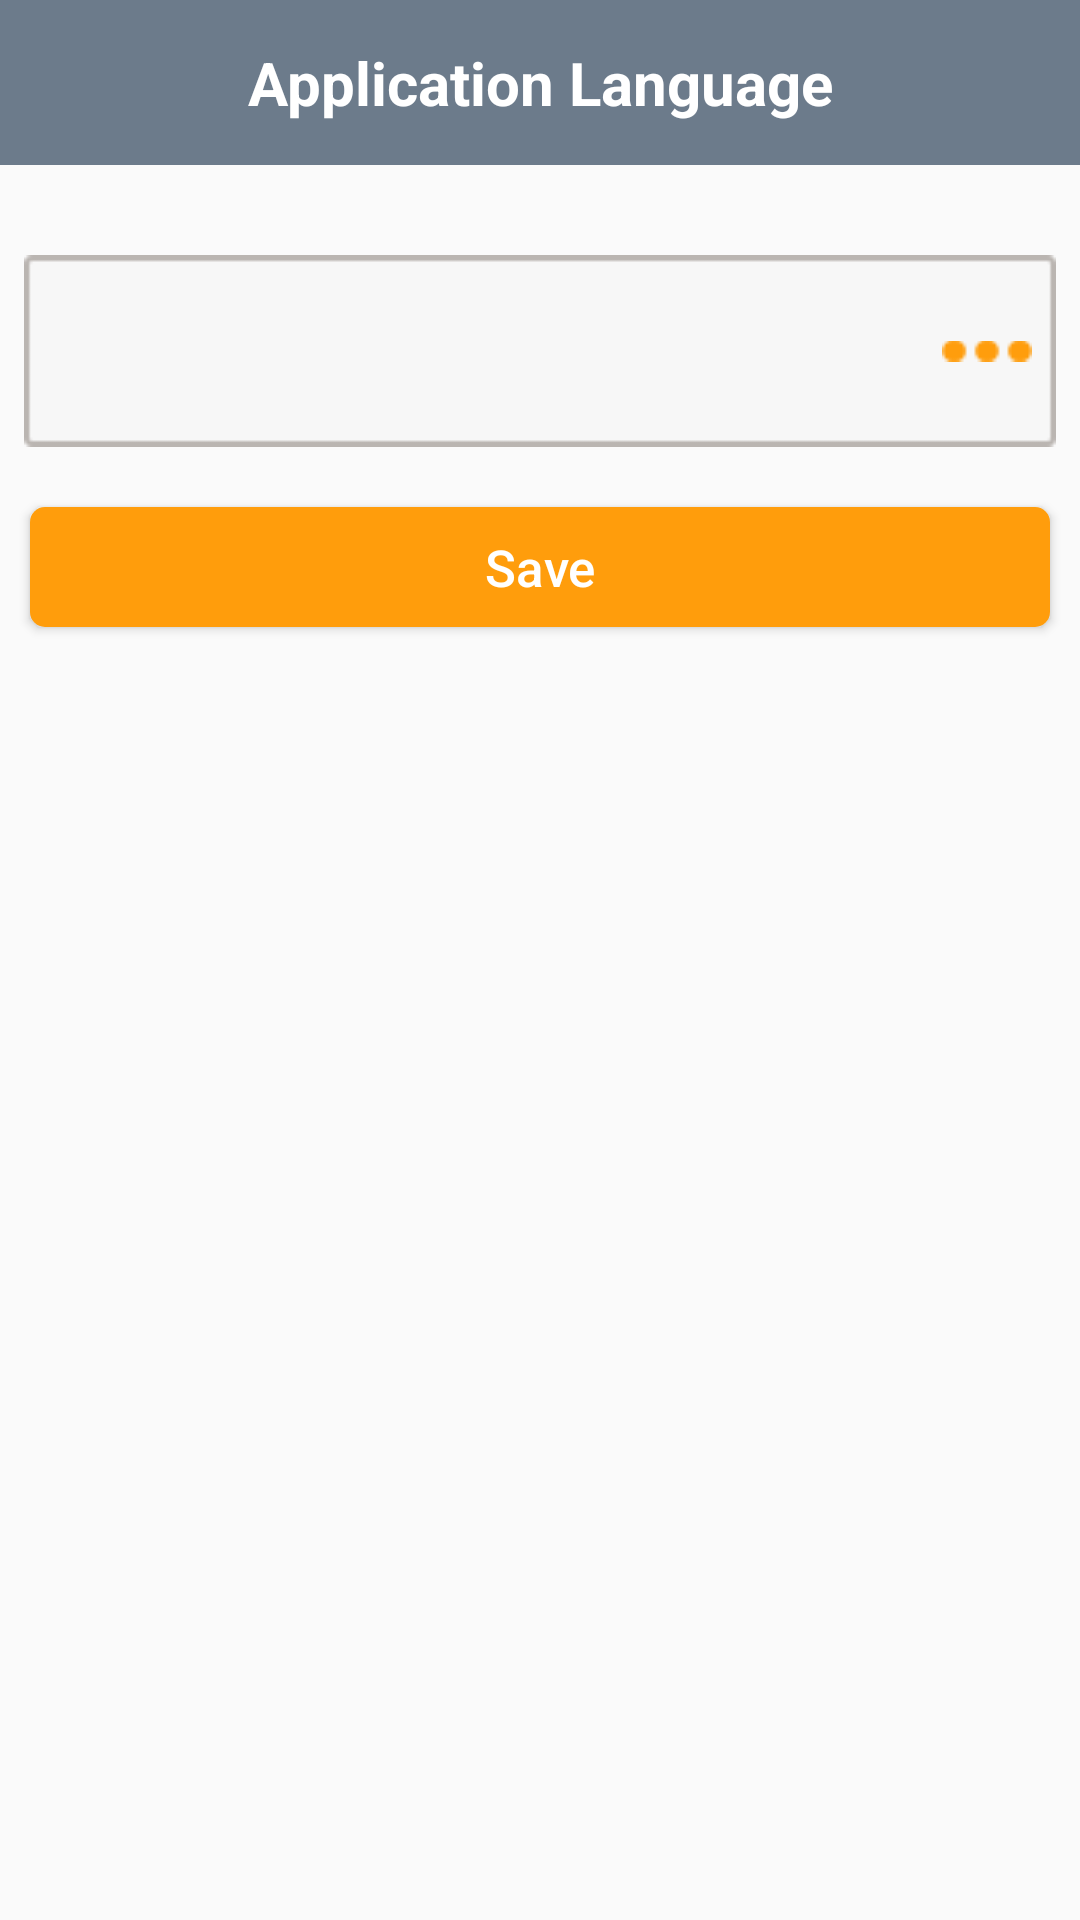

The Android layout XML behind this screen, and the referenced resources:
<!-- AndroidManifest.xml: application theme AppTheme -->
<!-- res/layout/activity_settings.xml -->
<?xml version="1.0" encoding="utf-8"?>
<android.support.design.widget.CoordinatorLayout xmlns:android="http://schemas.android.com/apk/res/android"
    xmlns:app="http://schemas.android.com/apk/res-auto"
    xmlns:tools="http://schemas.android.com/tools"
    android:layout_width="match_parent"
    android:layout_height="match_parent"
    tools:context="com.TMAProject.EzzSteel.Activities.GenralSearchActivity">

    <LinearLayout
        android:layout_width="match_parent"
        android:layout_height="match_parent"
        android:orientation="vertical">
        <TextView
            style="@style/_2nd_title_txt"
            android:text="@string/settings_2nd_title"
            />

        <LinearLayout
            style="@style/general_search_spinner">
            <android.support.v7.widget.AppCompatSpinner
                android:id="@+id/spinner_lang"
                android:layout_width="0dp"
                android:layout_height="match_parent"
                android:background="@null"
                android:layout_weight="1"/>
            <ImageView
                android:layout_width="wrap_content"
                android:layout_height="match_parent"
                android:src="@drawable/spinner_arrow"/>
        </LinearLayout>




            <Button

                android:text="@string/save_btn"
                android:background="@drawable/btn_orange"
                android:id="@+id/btn_save"
                style="@style/ezz_button"
                 />
    </LinearLayout>

</android.support.design.widget.CoordinatorLayout>
<!-- resources referenced by this layout -->
<resources>
  <!-- drawable btn_orange (drawable) -->
  <?xml version="1.0" encoding="utf-8"?>
  <shape xmlns:android="http://schemas.android.com/apk/res/android"
      android:shape="rectangle">
      <corners
          android:radius="5dp"/>
      <solid
          android:color="@color/colorPrimary"/>
  
  
  </shape>
  <!-- drawable spinner_arrow: png bitmap (drawable, 1133 bytes) -->
  <string name="save_btn">Save</string>
  <string name="settings_2nd_title">Application Language</string>
  <style name="_2nd_title_txt">
          <item name="android:layout_width">match_parent</item>
          <item name="android:layout_height">55dp</item>
          <item name="android:gravity">center</item>
          <item name="android:textColor">@color/White</item>
          <item name="android:background">@color/SlateGray4</item>
          <item name="android:textSize">20sp</item>
          <item name="android:textStyle">bold</item>
          <item name="android:layout_marginBottom">20dp</item>
          <item name="fontPath">fonts/HelveticaNeueLTArabic-Bold.ttf</item>
      </style>
  <style name="ezz_button">
          <item name="android:layout_width">match_parent</item>
          <item name="android:layout_height">40dp</item>
          <item name="android:layout_marginTop">10dp</item>
          <item name="android:layout_marginBottom">16dp</item>
          <item name="android:layout_marginLeft">10dp</item>
          <item name="android:layout_marginRight">10dp</item>
          <item name="android:padding">4dp</item>
          <item name="android:textAllCaps">false</item>
          <item name="android:textSize">17sp</item>
          <item name="background">@drawable/btn_orange</item>
          <item name="android:textColor">@color/White</item>
      </style>
  <style name="general_search_spinner">
          <item name="android:layout_width">match_parent</item>
          <item name="android:layout_height">?android:attr/listPreferredItemHeight</item>
          <item name="android:layout_marginTop">10dp</item>
          <item name="android:layout_marginBottom">10dp</item>
          <item name="android:layout_marginLeft">8dp</item>
          <item name="android:layout_marginRight">8dp</item>
          <item name="android:paddingLeft">8dp</item>
          <item name="android:paddingRight">8dp</item>
          <item name="android:background">@drawable/general_search_spinner_bg</item>
      </style>
  <style name="AppTheme" parent="Theme.AppCompat.Light.DarkActionBar">
          
          <item name="windowNoTitle">true</item>
          <item name="windowActionBar">false</item>
          <item name="colorPrimary">@color/colorPrimary</item>
          <item name="colorPrimaryDark">@color/colorPrimaryDark</item>
          <item name="colorAccent">@color/colorAccent</item>
      </style>
  <color name="colorPrimary">@color/primary</color>
  <color name="White">#fff</color>
  <color name="SlateGray4">#6C7B8B</color>
  <color name="colorPrimaryDark">@color/primary_dark</color>
  <color name="colorAccent">@color/accent</color>
  <color name="primary">#ff9d0c</color>
  <color name="primary_dark">#de7a0e</color>
  <color name="accent">#f14b00</color>
</resources>
